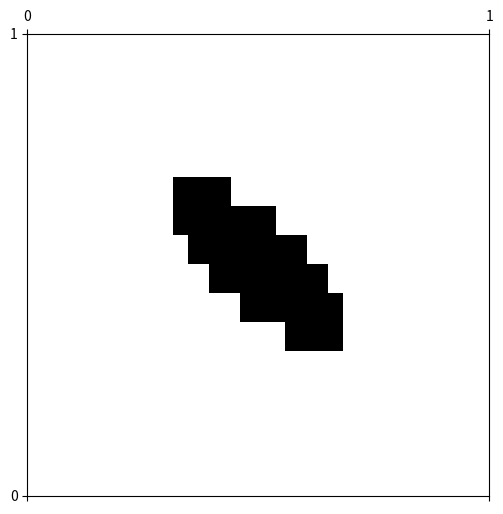

Source code (Python):
import numpy as np

from PIL import Image, ImageDraw 

def draw_ellipse(canvas, params):
    X, Y = np.meshgrid(np.linspace(-0.5, 0.5, canvas.shape[1]), 
                       np.linspace(-0.5, 0.5, canvas.shape[0]))
    x, y, a, b, alpha = params
    A = (np.cos(alpha)**2 / a**2) + (np.sin(alpha)**2 / b**2)
    B = (np.cos(alpha)**2 / b**2) + (np.sin(alpha)**2 / a**2)
    C = 2 * np.cos(alpha) * np.sin(alpha) * (1/a**2-1/b**2)
    dsqr = (X-x)**2 + (Y-y)**2
    theta = np.arctan2(X-x, Y-y)
    irsqr = A*np.cos(theta)**2+B*np.sin(theta)**2+C*np.sin(theta)*np.cos(theta)
    canvas[dsqr<1.0/irsqr] = 1.0




def draw_ellipse_old(target, params):
    x,y,a,b,alpha = params
    w, h = target.size
    img = Image.new("L", (2*w, 2*h))
    x *= w
    y *= h
    a *= w
    b *= h
    x += w/2
    y += h/2
    canvas = ImageDraw.Draw(img)
    canvas.ellipse((x-a/2,y-b/2,x+a/2,y+b/2), fill ="#FFFFFF", outline ="#FFFFFF")
    img = img.rotate(alpha)
    img = img.crop((w/2, h/2, 3*w/2, 3*h/2))
    target.paste(img, (0,0), img)
    return target
if __name__ == '__main__':
    import matplotlib.pyplot as plt
    w, h = 256, 16
    struct = np.zeros((h,w))#, dtype=np.uint8)
    x = np.linspace(-0.5, 0.5, w)
    y = np.linspace(-0.5, 0.5, h)
    X, Y = np.meshgrid(x, y)
    draw_ellipse(struct, (0,0, 0.25,0.1, np.pi/4))
    fig, ax = plt.subplots(figsize=(6,6)) 
    ax.matshow(struct, cmap="Greys", extent=[0,1,0,1])
    plt.savefig("el.png")    
    
    
